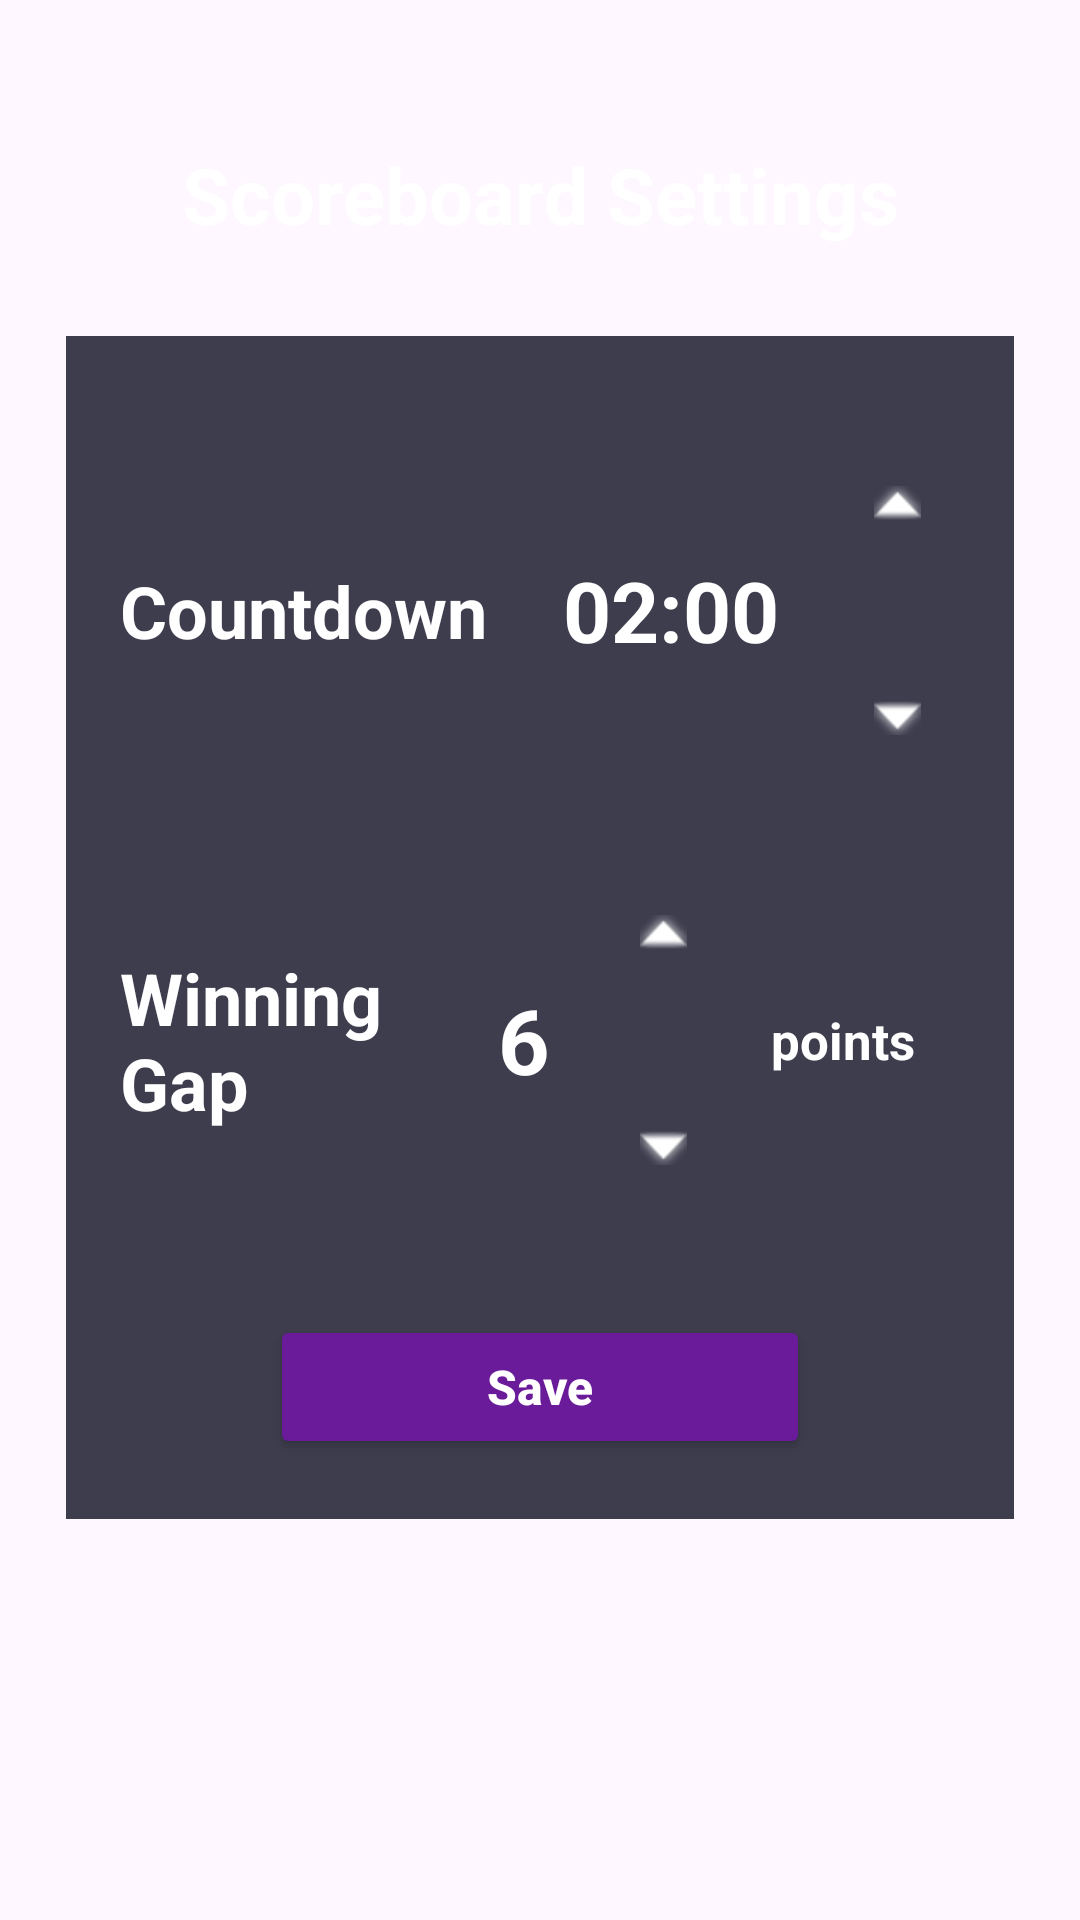

Write the Android layout XML for this screen, with the resource values it uses.
<!-- AndroidManifest.xml: application theme Theme.TimerAndFight -->
<!-- res/layout/activity_settings.xml -->
<?xml version="1.0" encoding="utf-8"?>
<LinearLayout xmlns:android="http://schemas.android.com/apk/res/android"
    android:id="@+id/main"
    android:layout_width="match_parent"
    android:layout_height="match_parent"
    android:orientation="vertical"
    android:paddingStart="22dp"
    android:paddingEnd="22dp"
    android:paddingTop="18dp"
    android:paddingBottom="22dp"
    android:background="@drawable/tatami_purple">

    <TextView
        android:layout_width="match_parent"
        android:layout_height="0dp"
        android:layout_weight="1.1"
        android:gravity="center"
        android:text="Scoreboard Settings"
        android:textColor="#FFFFFF"
        android:textSize="26sp"
        android:textStyle="bold" />

    <LinearLayout
        android:layout_width="match_parent"
        android:layout_height="0dp"
        android:layout_weight="4.6"
        android:orientation="vertical"
        android:gravity="center"
        android:background="#CC0D1022"
        android:paddingStart="18dp"
        android:paddingEnd="18dp"
        android:paddingTop="20dp"
        android:paddingBottom="20dp">

        
        <LinearLayout
            android:layout_width="match_parent"
            android:layout_height="0dp"
            android:layout_weight="1"
            android:orientation="horizontal"
            android:gravity="center_vertical">

            <TextView
                android:layout_width="0dp"
                android:layout_height="match_parent"
                android:layout_weight="1.2"
                android:gravity="center_vertical"
                android:text="Countdown"
                android:textColor="#FFFFFF"
                android:textSize="24sp"
                android:textStyle="bold" />

            <TextView
                android:id="@+id/txtTime"
                android:layout_width="0dp"
                android:layout_height="match_parent"
                android:layout_weight="1"
                android:gravity="center"
                android:text="02:00"
                android:textColor="#FFFFFF"
                android:textSize="28sp"
                android:textStyle="bold" />

            <LinearLayout
                android:layout_width="42dp"
                android:layout_height="match_parent"
                android:orientation="vertical"
                android:gravity="center">

                <ImageButton
                    android:id="@+id/btnTimeUp"
                    android:layout_width="36dp"
                    android:layout_height="0dp"
                    android:layout_weight="1"
                    android:src="@android:drawable/arrow_up_float"
                    android:background="@android:color/transparent"
                    android:tint="#FFFFFF"
                    android:scaleType="centerInside" />

                <ImageButton
                    android:id="@+id/btnTimeDown"
                    android:layout_width="36dp"
                    android:layout_height="0dp"
                    android:layout_weight="1"
                    android:src="@android:drawable/arrow_down_float"
                    android:background="@android:color/transparent"
                    android:tint="#FFFFFF"
                    android:scaleType="centerInside" />
            </LinearLayout>

        </LinearLayout>

        
        <LinearLayout
            android:layout_width="match_parent"
            android:layout_height="0dp"
            android:layout_weight="1"
            android:orientation="horizontal"
            android:gravity="center_vertical">

            <TextView
                android:layout_width="0dp"
                android:layout_height="match_parent"
                android:layout_weight="1.2"
                android:gravity="center_vertical"
                android:text="Winning Gap"
                android:textColor="#FFFFFF"
                android:textSize="24sp"
                android:textStyle="bold" />

            <TextView
                android:id="@+id/txtGap"
                android:layout_width="0dp"
                android:layout_height="match_parent"
                android:layout_weight="0.55"
                android:gravity="center"
                android:text="6"
                android:textColor="#FFFFFF"
                android:textSize="30sp"
                android:textStyle="bold" />

            <LinearLayout
                android:layout_width="42dp"
                android:layout_height="match_parent"
                android:orientation="vertical"
                android:gravity="center">

                <ImageButton
                    android:id="@+id/btnGapUp"
                    android:layout_width="36dp"
                    android:layout_height="0dp"
                    android:layout_weight="1"
                    android:src="@android:drawable/arrow_up_float"
                    android:background="@android:color/transparent"
                    android:tint="#FFFFFF"
                    android:scaleType="centerInside" />

                <ImageButton
                    android:id="@+id/btnGapDown"
                    android:layout_width="36dp"
                    android:layout_height="0dp"
                    android:layout_weight="1"
                    android:src="@android:drawable/arrow_down_float"
                    android:background="@android:color/transparent"
                    android:tint="#FFFFFF"
                    android:scaleType="centerInside" />
            </LinearLayout>

            <TextView
                android:layout_width="0dp"
                android:layout_height="match_parent"
                android:layout_weight="0.85"
                android:gravity="center"
                android:text="points"
                android:textColor="#FFFFFF"
                android:textSize="17sp"
                android:textStyle="bold" />

        </LinearLayout>

        <Button
            android:id="@+id/btnSave"
            android:layout_width="180dp"
            android:layout_height="48dp"
            android:layout_gravity="center"
            android:layout_marginTop="20dp"
            android:text="Save"
            android:textAllCaps="false"
            android:textStyle="bold"
            android:textSize="16sp"
            android:textColor="#FFFFFF"
            android:backgroundTint="#6A1B9A"/>

    </LinearLayout>

    <Space
        android:layout_width="match_parent"
        android:layout_height="0dp"
        android:layout_weight="1.3" />

</LinearLayout>
<!-- resources referenced by this layout -->
<resources>
  <style name="Theme.TimerAndFight" parent="Base.Theme.TimerAndFight" />
  <style name="Base.Theme.TimerAndFight" parent="Theme.Material3.DayNight.NoActionBar">
          
          
      </style>
</resources>
